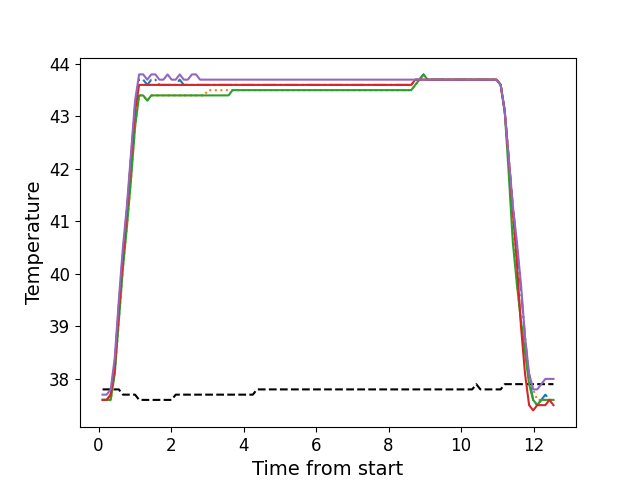

Values plotted in this chart, from the file beside it:
, times, neutral, z1, z2, z3, z4, z5
0, 0.1086, 37.8, 37.6, 37.6, 37.6, 37.6, 37.7
1, 0.2213, 37.8, 37.6, 37.6, 37.6, 37.6, 37.7
2, 0.3339, 37.8, 37.7, 37.6, 37.6, 37.7, 37.8
3, 0.4451, 37.8, 38.3, 38.1, 38.1, 38.2, 38.4
4, 0.5577, 37.8, 39.4, 39.1, 39.1, 39.3, 39.5
5, 0.6696, 37.7, 40.4, 40.1, 40.1, 40.3, 40.5
6, 0.7813, 37.7, 41.2, 40.9, 40.9, 41.2, 41.3
7, 0.8941, 37.7, 42.2, 41.8, 41.8, 42.2, 42.3
8, 1.006, 37.7, 43.2, 42.8, 42.8, 43.1, 43.3
9, 1.117, 37.6, 43.7, 43.4, 43.4, 43.6, 43.8
10, 1.23, 37.6, 43.7, 43.4, 43.4, 43.6, 43.8
11, 1.342, 37.6, 43.6, 43.3, 43.3, 43.6, 43.7
12, 1.454, 37.6, 43.7, 43.4, 43.4, 43.6, 43.8
13, 1.565, 37.6, 43.7, 43.4, 43.4, 43.6, 43.8
14, 1.678, 37.6, 43.6, 43.4, 43.4, 43.6, 43.7
15, 1.79, 37.6, 43.6, 43.4, 43.4, 43.6, 43.7
16, 1.902, 37.6, 43.6, 43.4, 43.4, 43.6, 43.8
17, 2.014, 37.6, 43.6, 43.4, 43.4, 43.6, 43.7
18, 2.127, 37.7, 43.6, 43.4, 43.4, 43.6, 43.7
19, 2.238, 37.7, 43.7, 43.4, 43.4, 43.6, 43.8
20, 2.35, 37.7, 43.6, 43.4, 43.4, 43.6, 43.7
21, 2.462, 37.7, 43.6, 43.4, 43.4, 43.6, 43.7
22, 2.575, 37.7, 43.6, 43.4, 43.4, 43.6, 43.8
23, 2.686, 37.7, 43.6, 43.4, 43.4, 43.6, 43.8
24, 2.798, 37.7, 43.6, 43.4, 43.4, 43.6, 43.7
25, 2.911, 37.7, 43.6, 43.4, 43.4, 43.6, 43.7
26, 3.022, 37.7, 43.6, 43.5, 43.4, 43.6, 43.7
27, 3.135, 37.7, 43.6, 43.5, 43.4, 43.6, 43.7
28, 3.247, 37.7, 43.6, 43.5, 43.4, 43.6, 43.7
29, 3.359, 37.7, 43.6, 43.5, 43.4, 43.6, 43.7
30, 3.471, 37.7, 43.6, 43.5, 43.4, 43.6, 43.7
31, 3.584, 37.7, 43.6, 43.5, 43.4, 43.6, 43.7
32, 3.695, 37.7, 43.6, 43.5, 43.5, 43.6, 43.7
33, 3.807, 37.7, 43.6, 43.5, 43.5, 43.6, 43.7
34, 3.919, 37.7, 43.6, 43.5, 43.5, 43.6, 43.7
35, 4.031, 37.7, 43.6, 43.5, 43.5, 43.6, 43.7
36, 4.144, 37.7, 43.6, 43.5, 43.5, 43.6, 43.7
37, 4.255, 37.7, 43.6, 43.5, 43.5, 43.6, 43.7
38, 4.368, 37.8, 43.6, 43.5, 43.5, 43.6, 43.7
39, 4.479, 37.8, 43.6, 43.5, 43.5, 43.6, 43.7
40, 4.592, 37.8, 43.6, 43.5, 43.5, 43.6, 43.7
41, 4.703, 37.8, 43.6, 43.5, 43.5, 43.6, 43.7
42, 4.816, 37.8, 43.6, 43.5, 43.5, 43.6, 43.7
43, 4.928, 37.8, 43.6, 43.5, 43.5, 43.6, 43.7
44, 5.04, 37.8, 43.6, 43.5, 43.5, 43.6, 43.7
45, 5.152, 37.8, 43.6, 43.5, 43.5, 43.6, 43.7
46, 5.264, 37.8, 43.6, 43.5, 43.5, 43.6, 43.7
47, 5.376, 37.8, 43.6, 43.5, 43.5, 43.6, 43.7
48, 5.488, 37.8, 43.6, 43.5, 43.5, 43.6, 43.7
49, 5.601, 37.8, 43.6, 43.5, 43.5, 43.6, 43.7
50, 5.712, 37.8, 43.6, 43.5, 43.5, 43.6, 43.7
51, 5.824, 37.8, 43.6, 43.5, 43.5, 43.6, 43.7
52, 5.936, 37.8, 43.6, 43.5, 43.5, 43.6, 43.7
53, 6.049, 37.8, 43.6, 43.5, 43.5, 43.6, 43.7
54, 6.16, 37.8, 43.6, 43.5, 43.5, 43.6, 43.7
55, 6.273, 37.8, 43.6, 43.5, 43.5, 43.6, 43.7
56, 6.385, 37.8, 43.6, 43.5, 43.5, 43.6, 43.7
57, 6.496, 37.8, 43.6, 43.5, 43.5, 43.6, 43.7
58, 6.609, 37.8, 43.6, 43.5, 43.5, 43.6, 43.7
59, 6.72, 37.8, 43.6, 43.5, 43.5, 43.6, 43.7
... 52 more rows
